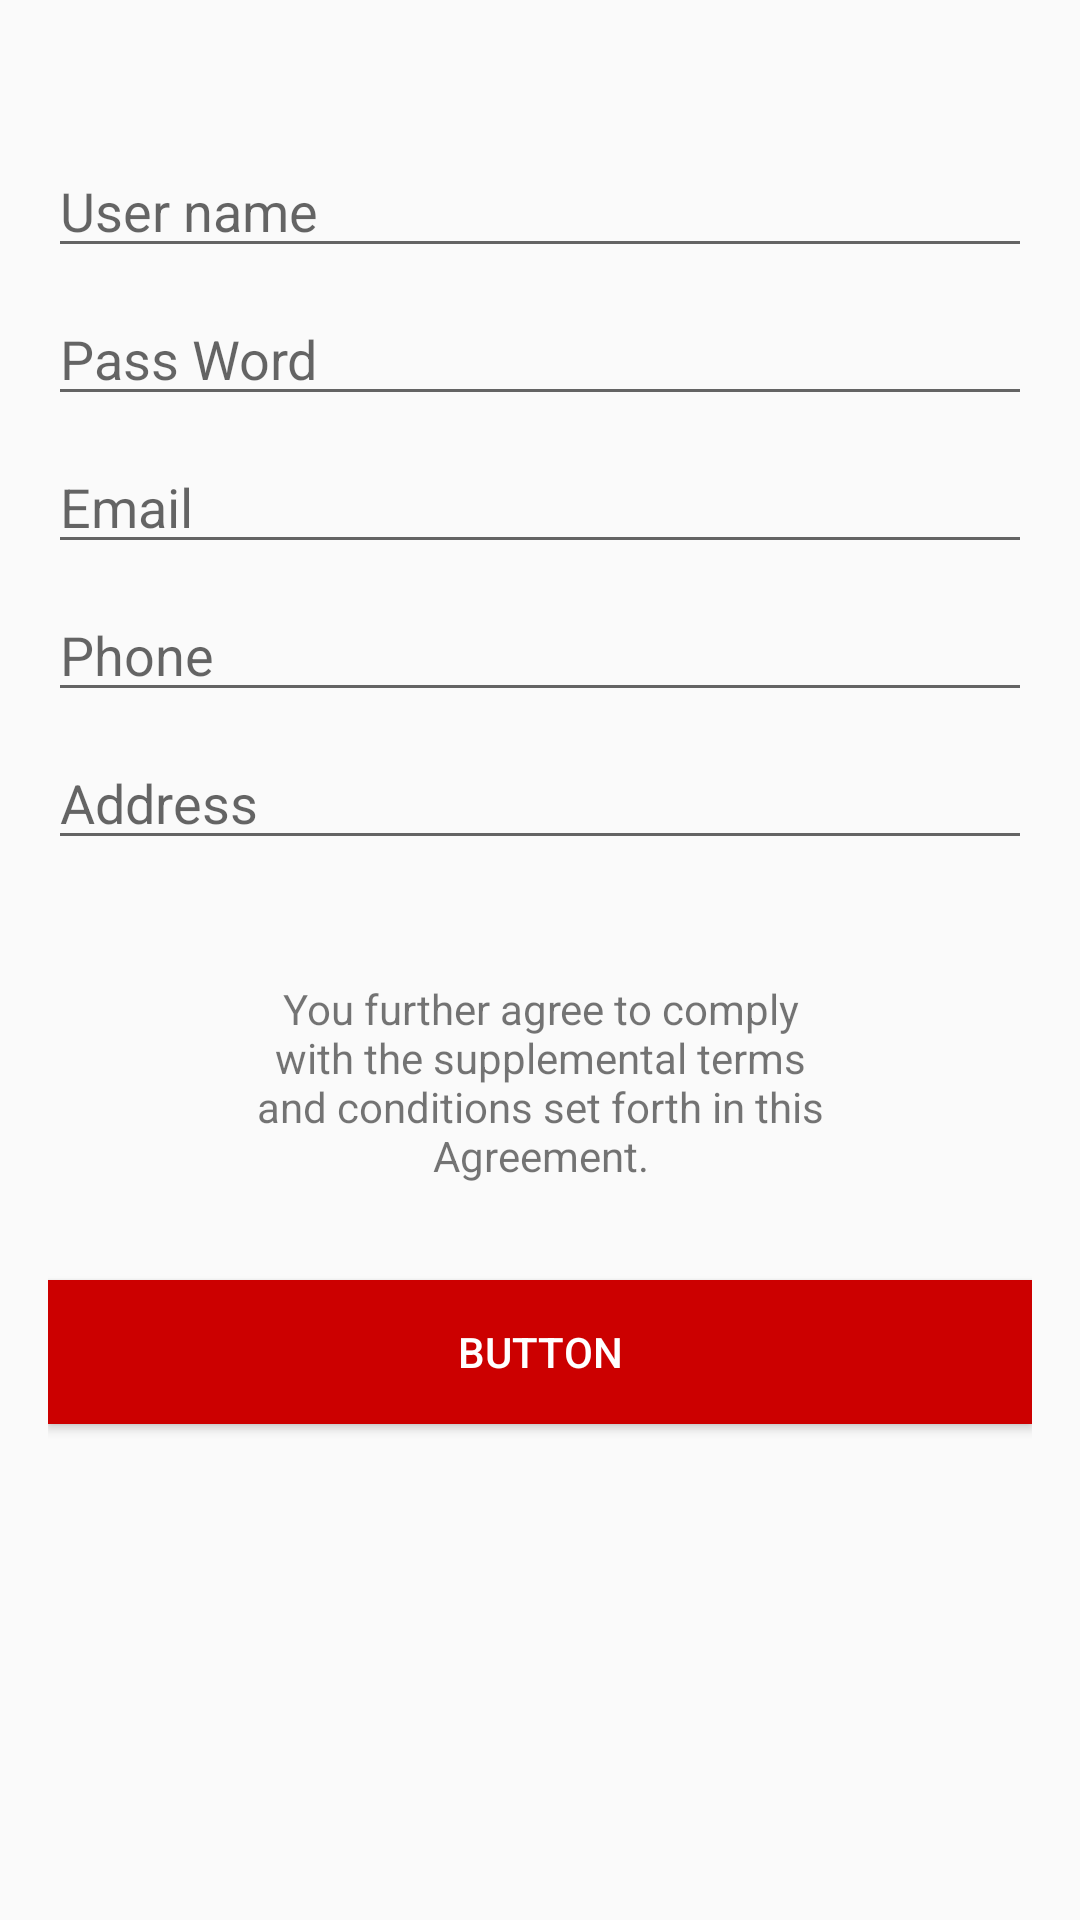

Here is an Android app screen rendered from its layout file. Give the layout XML and the strings, colors and styles it references.
<!-- AndroidManifest.xml: application theme AppTheme -->
<!-- res/layout/fragment_register.xml -->
<?xml version="1.0" encoding="utf-8"?>
<androidx.constraintlayout.widget.ConstraintLayout xmlns:android="http://schemas.android.com/apk/res/android"
    xmlns:app="http://schemas.android.com/apk/res-auto"
    xmlns:tools="http://schemas.android.com/tools"
    android:layout_width="match_parent"
    android:layout_height="match_parent"
    android:padding="16dp">


    <EditText
        android:id="@+id/edt_address"
        android:layout_width="0dp"
        android:layout_height="wrap_content"
        android:layout_marginTop="8dp"
        android:ems="10"
        android:hint="Address"
        android:inputType="textPersonName"
        app:layout_constraintEnd_toEndOf="@+id/edt_phone"
        app:layout_constraintStart_toStartOf="@+id/edt_phone"
        app:layout_constraintTop_toBottomOf="@+id/edt_phone" />

    <EditText
        android:id="@+id/edt_phone"
        android:layout_width="0dp"
        android:layout_height="wrap_content"
        android:layout_marginTop="8dp"
        android:ems="10"
        android:hint="Phone"
        android:inputType="textPersonName"
        app:layout_constraintEnd_toEndOf="parent"
        app:layout_constraintStart_toStartOf="@+id/edt_email"
        app:layout_constraintTop_toBottomOf="@+id/edt_email" />

    <EditText
        android:id="@+id/edt_email"
        android:layout_width="0dp"
        android:layout_height="wrap_content"
        android:layout_marginTop="8dp"
        android:ems="10"
        android:hint="Email"
        android:inputType="textPersonName"
        app:layout_constraintEnd_toEndOf="@+id/edt_password"
        app:layout_constraintStart_toStartOf="@+id/edt_password"
        app:layout_constraintTop_toBottomOf="@+id/edt_password" />

    <EditText
        android:id="@+id/edt_username"
        android:layout_width="0dp"
        android:layout_height="wrap_content"
        android:layout_marginTop="32dp"
        android:ems="10"
        android:hint="User name"
        android:inputType="textPersonName"
        app:layout_constraintEnd_toEndOf="parent"
        app:layout_constraintHorizontal_bias="0.5"
        app:layout_constraintStart_toStartOf="parent"
        app:layout_constraintTop_toTopOf="parent" />

    <EditText
        android:id="@+id/edt_password"
        android:layout_width="0dp"
        android:layout_height="wrap_content"
        android:layout_marginTop="8dp"
        android:ems="10"
        android:hint="Pass Word"
        android:inputType="textPersonName"
        app:layout_constraintEnd_toEndOf="@+id/edt_username"
        app:layout_constraintStart_toStartOf="@+id/edt_username"
        app:layout_constraintTop_toBottomOf="@+id/edt_username" />

    <TextView
        android:id="@+id/textView6"
        android:layout_width="0dp"
        android:layout_height="wrap_content"
        android:layout_marginTop="40dp"
        android:gravity="center"
        android:text="@string/tv_login"
        app:layout_constraintEnd_toStartOf="@+id/guideline2"
        app:layout_constraintStart_toStartOf="@+id/guideline3"
        app:layout_constraintTop_toBottomOf="@+id/edt_address" />

    <Button
        android:id="@+id/button"
        android:layout_width="0dp"
        android:layout_height="wrap_content"
        android:layout_marginTop="32dp"
        android:background="#CC0000"
        android:text="Button"
        android:textColor="#ffffff"
        app:layout_constraintEnd_toEndOf="parent"
        app:layout_constraintStart_toStartOf="parent"
        app:layout_constraintTop_toBottomOf="@+id/textView6" />

    <androidx.constraintlayout.widget.Guideline
        android:id="@+id/guideline2"
        android:layout_width="wrap_content"
        android:layout_height="wrap_content"
        android:orientation="vertical"
        app:layout_constraintGuide_percent="0.8" />

    <androidx.constraintlayout.widget.Guideline
        android:id="@+id/guideline3"
        android:layout_width="wrap_content"
        android:layout_height="wrap_content"
        android:orientation="vertical"
        app:layout_constraintGuide_percent="0.2" />

</androidx.constraintlayout.widget.ConstraintLayout>
<!-- resources referenced by this layout -->
<resources>
  <string name="tv_login">You further agree to comply with the supplemental terms and conditions set forth in this Agreement.</string>
  <style name="AppTheme" parent="Theme.AppCompat.Light.DarkActionBar">
          
          <item name="colorPrimary">@color/colorPrimary</item>
          <item name="colorPrimaryDark">@color/colorPrimaryDark</item>
          <item name="colorAccent">@color/colorAccent</item>
      </style>
  <color name="colorPrimary">#ffffff</color>
  <color name="colorPrimaryDark">#3700B3</color>
  <color name="colorAccent">#03DAC5</color>
</resources>
